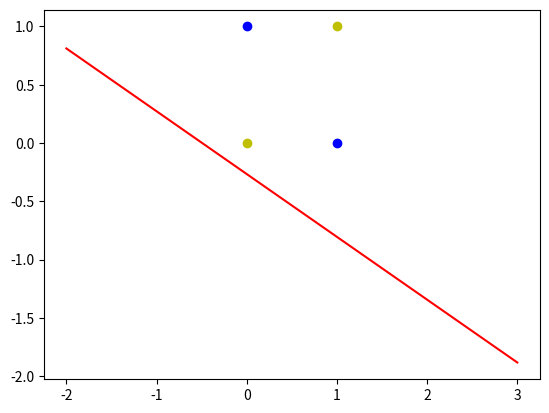

Write the Python code that produced this figure.
'''
异或
0~0=0
0~1=1
1~0=1
1~1=0
'''
import numpy
from matplotlib import pyplot


# 输入数据
X=numpy.array([[1,0,0],
               [1,0,1],
               [1,1,0],
               [1,1,1]])
# 标签
Y=numpy.array([[-1],
               [1],
               [1],
               [-1]])
# 权值初始化，3行1列，取值范围-1到1
W=(numpy.random.random([3,1])-0.5)*2
print(W)
# 学习率设置
lr=0.11
# 神经网络输出
O=0
def update():
    global X,Y,W,lr
    O=numpy.sign(numpy.dot(X,W))    #shape:(3,1)
    W_C= lr*(X.T.dot(Y-O))/int(X.shape[0])
    W=W+W_C

for i in range(100):
    update()
    print(W)
    print(i)
    O=numpy.sign(numpy.dot(X,W))
    if(O==Y).all():
        print('Finished')
        print('epoch:',i)
        break
# 正样本
x1=[0,1]
y1=[1,0]
# 负样本
x2=[0,1]
y2=[0,1]
# 计算分界线的斜率以及截距
k=-W[1]/W[2]
d=-W[0]/W[2]
print('k=',k)
print('d=',d)
xdata=(-2,3)
pyplot.figure()
pyplot.plot(xdata,xdata*k+d,'r')
pyplot.scatter(x1,y1,c='b')
pyplot.scatter(x2,y2,c='y')
pyplot.show()